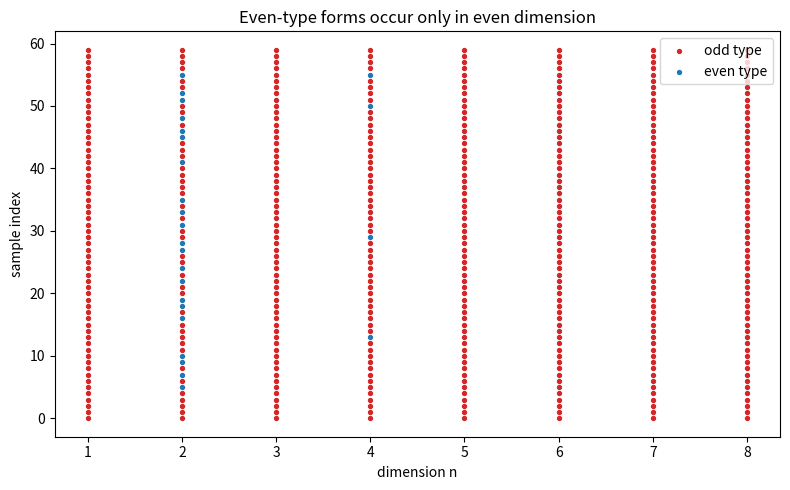

This figure's Python source:
import matplotlib.pyplot as plt
import random


def det_f2(M):
    n = len(M)
    A = [[M[i][j] & 1 for j in range(n)] for i in range(n)]
    for c in range(n):
        p = next((r for r in range(c, n) if A[r][c] == 1), None)
        if p is None:
            return 0
        A[c], A[p] = A[p], A[c]
        for r in range(n):
            if r != c and A[r][c] == 1:
                A[r] = [A[r][k] ^ A[c][k] for k in range(n)]
    return 1


def rand_form(n):
    for _ in range(500):
        M = [[0] * n for _ in range(n)]
        for i in range(n):
            for j in range(i, n):
                b = random.randint(0, 1)
                M[i][j] = M[j][i] = b
        if det_f2(M) == 1:
            return M
    return None


if __name__ == "__main__":
    random.seed(1)
    xs_even, ys_even, xs_odd, ys_odd = [], [], [], []
    for n in range(1, 9):
        for k in range(60):
            M = rand_form(n)
            if M is None:
                continue
            alt = all(M[i][i] == 0 for i in range(n))
            if alt:
                xs_even.append(n); ys_even.append(k)
            else:
                xs_odd.append(n); ys_odd.append(k)
    plt.figure(figsize=(8, 5))
    plt.scatter(xs_odd, ys_odd, c="tab:red", s=8, label="odd type")
    plt.scatter(xs_even, ys_even, c="tab:blue", s=8, label="even type")
    plt.xlabel("dimension n")
    plt.ylabel("sample index")
    plt.title("Even-type forms occur only in even dimension")
    plt.legend()
    plt.tight_layout()
    plt.savefig("rank_parity.png", dpi=150)
    print("saved rank_parity.png")
